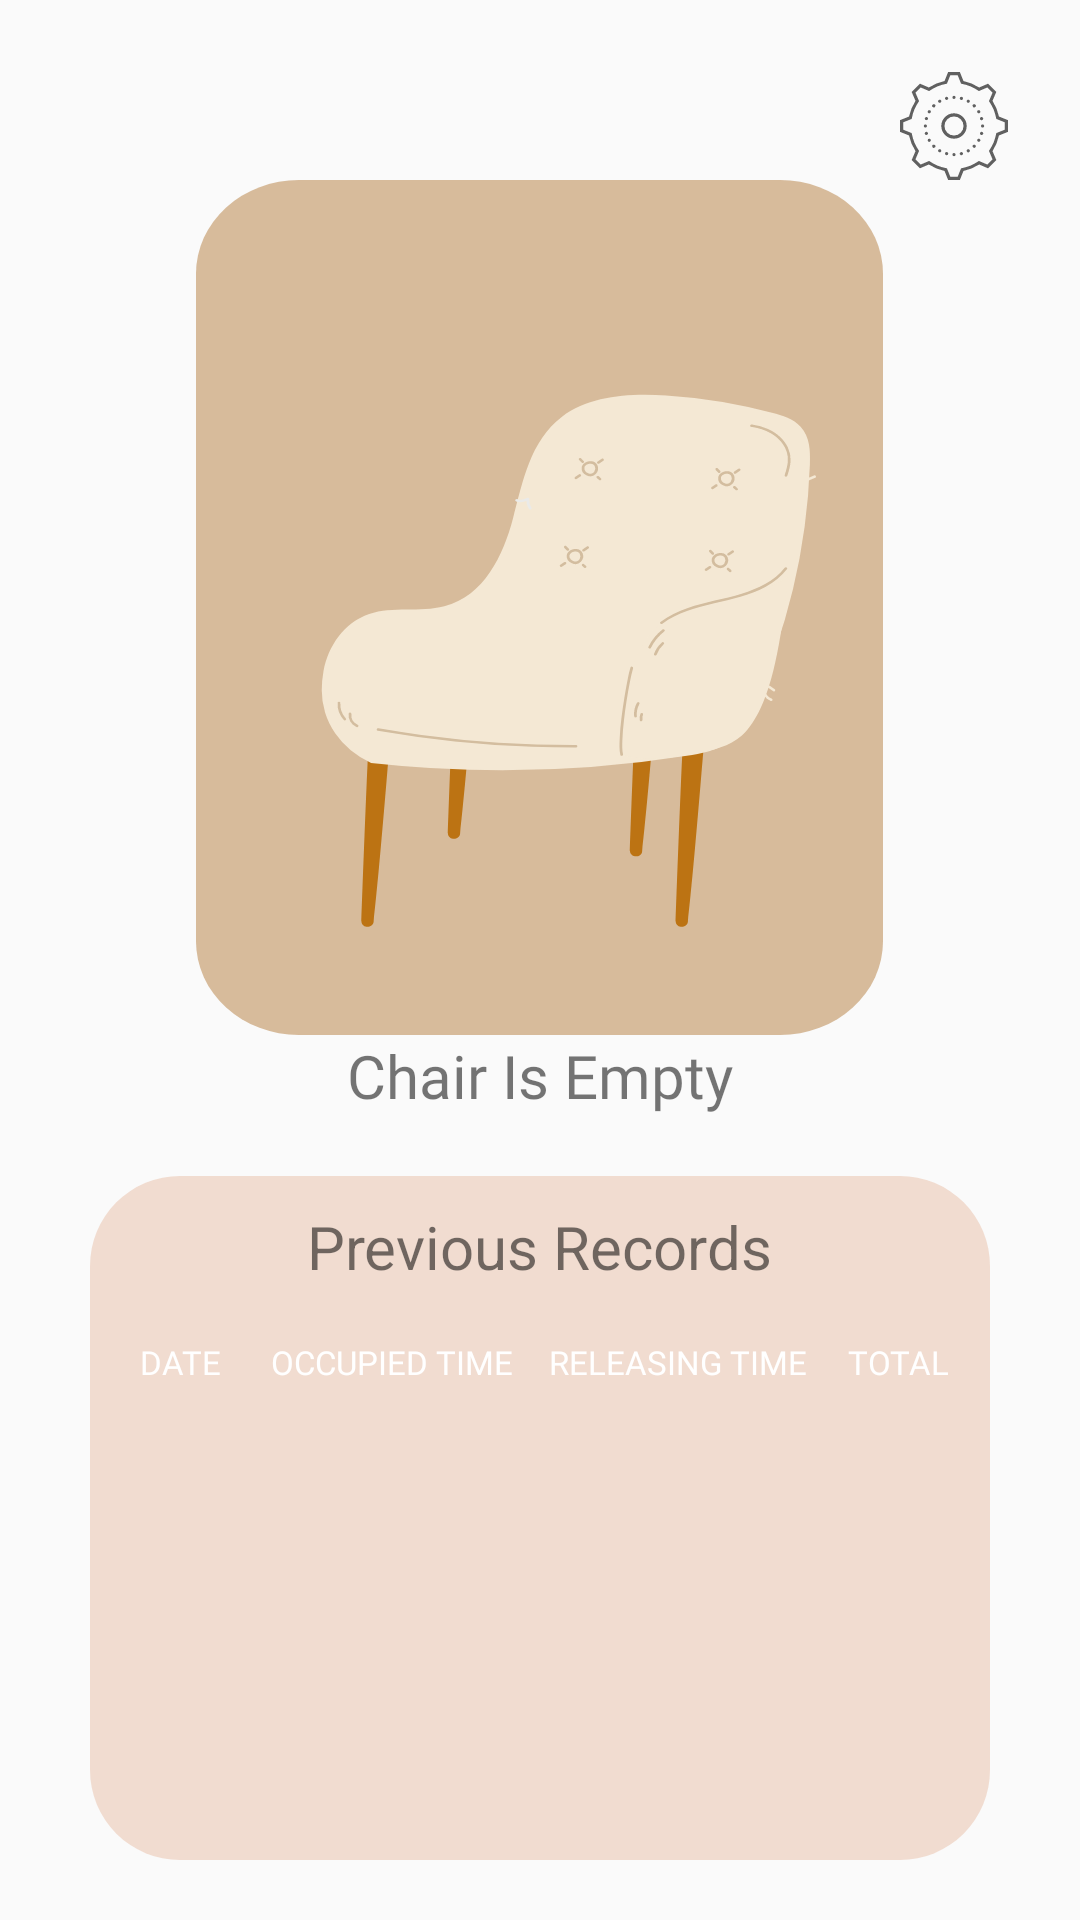

This screen was rendered from an Android layout file. Write that file and the resources it references.
<!-- AndroidManifest.xml: application theme Theme.Design.Light.NoActionBar -->
<!-- res/layout/activity_main.xml -->
<?xml version="1.0" encoding="utf-8"?>
<androidx.appcompat.widget.LinearLayoutCompat xmlns:android="http://schemas.android.com/apk/res/android"
    xmlns:tools="http://schemas.android.com/tools"
    android:layout_width="match_parent"
    android:layout_height="match_parent"
    android:orientation="vertical"
    tools:context=".MainActivity">

    <RelativeLayout
        android:layout_width="match_parent"
        android:layout_height="60dp">

        <ImageView
            android:layout_width="36dp"
            android:layout_height="36dp"
            android:layout_alignParentEnd="true"
            android:layout_alignParentBottom="true"
            android:layout_marginEnd="24dp"
            android:id="@+id/settingsIc_mainA"
            android:src="@drawable/settings_ic" />
    </RelativeLayout>

    <androidx.appcompat.widget.LinearLayoutCompat
        android:layout_width="match_parent"
        android:layout_height="0dp"
        android:layout_weight="5"
        android:orientation="horizontal">

        <View
            android:layout_width="0dp"
            android:layout_height="match_parent"
            android:layout_weight="1" />

        <RelativeLayout
            android:layout_width="0dp"
            android:layout_height="match_parent"
            android:layout_weight="3.5"
            android:id="@+id/firstRelativeLayout_main"
>

            <ImageView
                android:id="@+id/chairImgView_mainA"
                android:layout_width="match_parent"
                android:layout_height="wrap_content"
                android:scaleType="fitXY"
                android:src="@drawable/ic_chair_empty_white" />

        </RelativeLayout>

        <View
            android:layout_width="0dp"
            android:layout_height="match_parent"
            android:layout_weight="1" />

    </androidx.appcompat.widget.LinearLayoutCompat>

    <TextView
        android:layout_width="wrap_content"
        android:layout_height="wrap_content"
        android:layout_gravity="center_horizontal"
        android:layout_marginBottom="20dp"
        android:fontFamily="@font/open_sans_semi_bold"
        android:text="Chair Is Empty"
        android:id="@+id/showChairState_txtV_mainA"
        android:textSize="20sp" />

    <androidx.appcompat.widget.LinearLayoutCompat
        android:layout_width="match_parent"
        android:layout_height="0dp"
        android:layout_marginBottom="20dp"
        android:layout_weight="4">

        <View
            android:layout_width="0dp"
            android:layout_height="match_parent"
            android:layout_weight="0.4" />

        <LinearLayout
            android:layout_width="0dp"
            android:layout_height="match_parent"
            android:layout_weight="4"
            android:background="@drawable/round_corner_yellow_back"
            android:id="@+id/secondLinearLayout_main"
            android:orientation="vertical">

            <TextView
                android:layout_width="wrap_content"
                android:layout_height="wrap_content"
                android:layout_gravity="center_horizontal"
                android:layout_marginTop="10dp"
                android:text="Previous Records"
                android:id="@+id/thirdTxtView_main"
                android:textSize="20sp" />

            <LinearLayout
                android:layout_width="match_parent"
                android:layout_height="30dp"
                android:layout_marginTop="10dp"
                android:background="@color/theme_color_dark"
                android:id="@+id/fourLinearLayout_main"
                android:orientation="horizontal">

                <TextView
                    android:layout_width="0dp"
                    android:layout_height="wrap_content"
                    android:layout_gravity="center_vertical"
                    android:layout_weight="1"
                    android:fontFamily="@font/open_sans_semi_bold"
                    android:gravity="center_horizontal"
                    android:text="DATE"
                    android:textColor="@color/white"
                    android:textSize="11sp" />

                <TextView
                    android:layout_width="wrap_content"
                    android:layout_height="wrap_content"
                    android:layout_gravity="center_vertical"

                    android:fontFamily="@font/open_sans_semi_bold"
                    android:gravity="center_horizontal"
                    android:text="OCCUPIED TIME"
                    android:textColor="@color/white"
                    android:textSize="11sp" />

                <View
                    android:layout_width="0dp"
                    android:layout_height="wrap_content"
                    android:layout_weight="0.2" />

                <TextView
                    android:layout_width="wrap_content"
                    android:layout_height="wrap_content"
                    android:layout_gravity="center_vertical"
                    android:fontFamily="@font/open_sans_semi_bold"
                    android:gravity="center_horizontal"
                    android:text="RELEASING TIME"
                    android:textColor="@color/white"
                    android:textSize="11sp" />

                <TextView
                    android:layout_width="0dp"
                    android:layout_height="wrap_content"
                    android:layout_gravity="center_vertical"
                    android:layout_weight="1"
                    android:fontFamily="@font/open_sans_semi_bold"
                    android:gravity="center_horizontal"
                    android:text="TOTAL"
                    android:textColor="@color/white"
                    android:textSize="11sp" />


            </LinearLayout>

            <ListView
                android:id="@+id/listView_main"
                android:layout_width="match_parent"
                android:layout_height="0dp"
                android:layout_marginBottom="20dp"
                android:layout_weight="1" />

        </LinearLayout>

        <View
            android:layout_width="0dp"
            android:layout_height="match_parent"
            android:layout_weight="0.4" />

    </androidx.appcompat.widget.LinearLayoutCompat>

</androidx.appcompat.widget.LinearLayoutCompat>
<!-- resources referenced by this layout -->
<resources>
  <color name="theme_color_dark">#C69C6D</color>
  <color name="white">#FFFFFFFF</color>
  <!-- drawable ic_chair_empty_white: vector/xml drawable (drawable, 14494 chars, omitted) -->
  <!-- drawable round_corner_yellow_back (drawable) -->
  <?xml version="1.0" encoding="utf-8"?>
  <shape xmlns:android="http://schemas.android.com/apk/res/android">
  
      <solid android:color="#9AECC8B5"/>
  
      <corners android:radius="30dp"/>
  
  </shape>
  <!-- drawable settings_ic: vector/xml drawable (drawable-v24, 4004 chars, omitted) -->
</resources>
